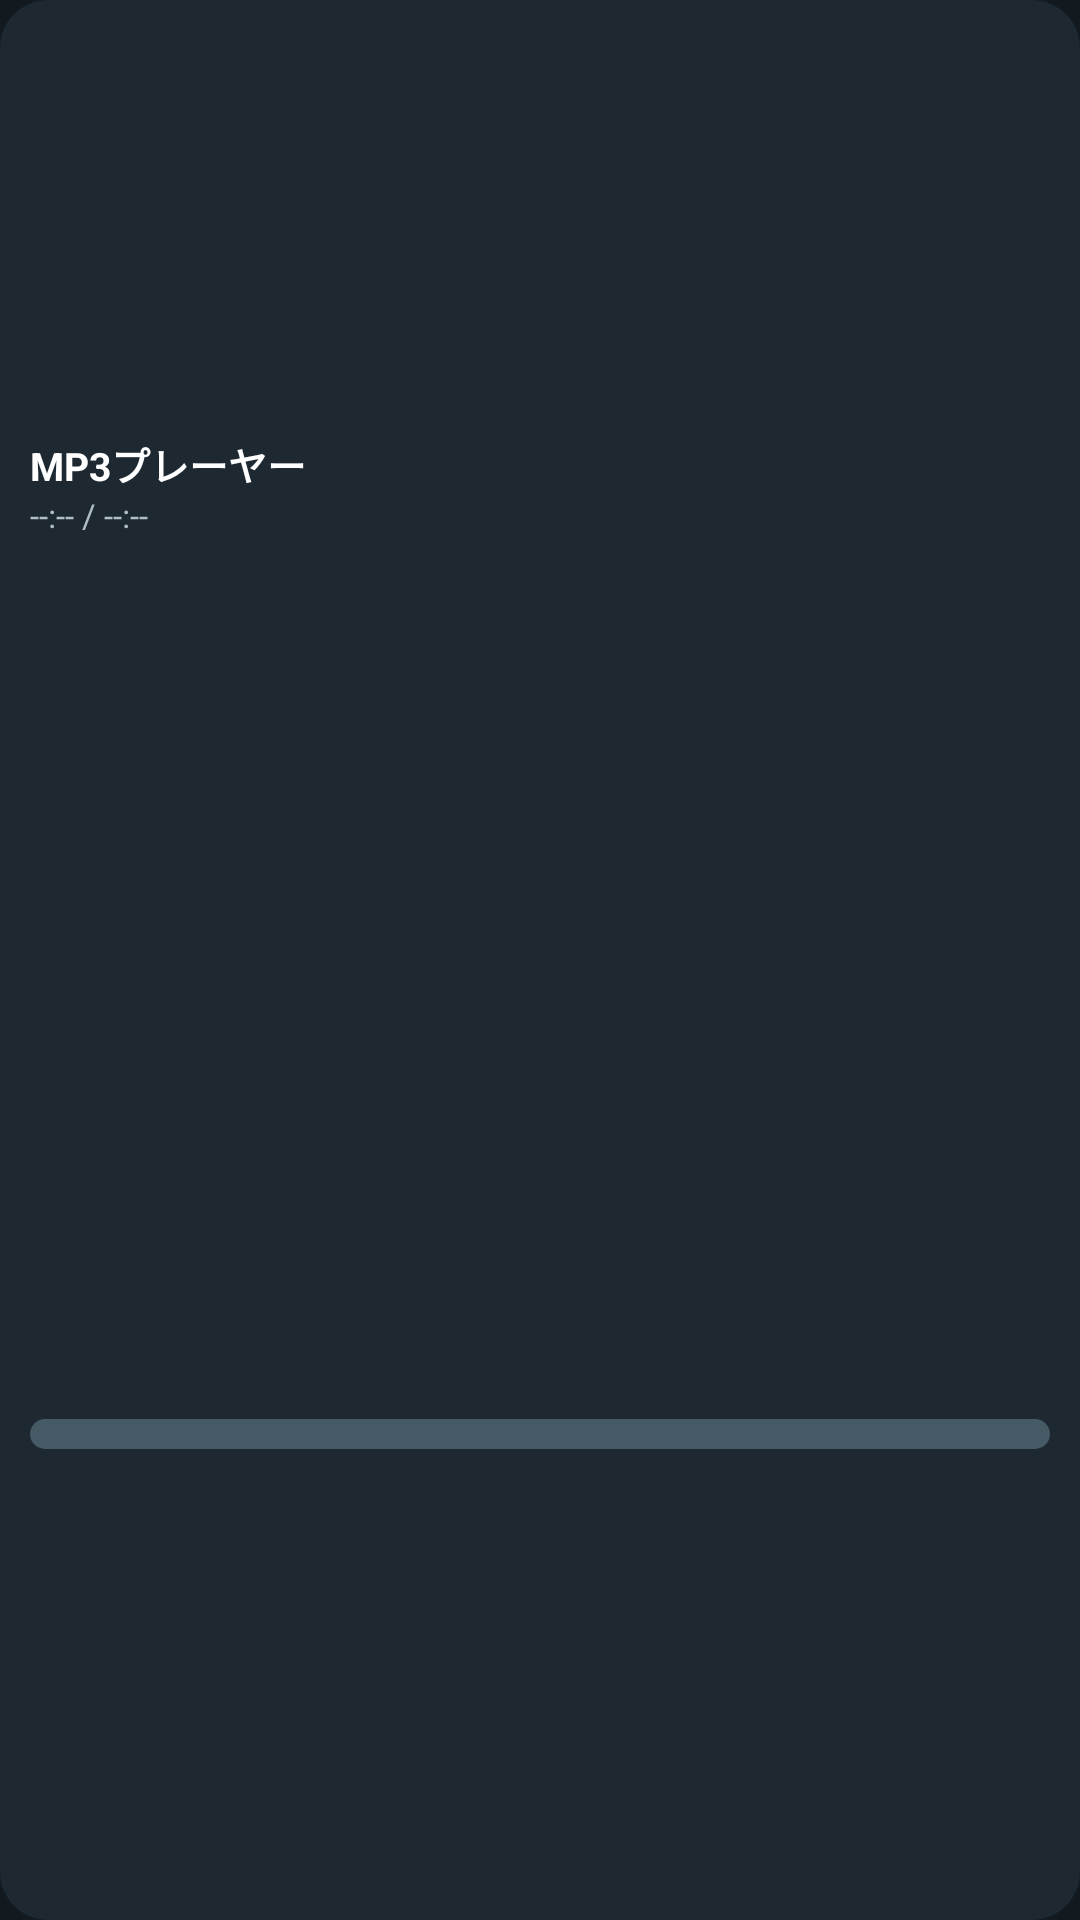

Produce the Android XML layout that renders to this screen, including the resource entries it uses.
<!-- AndroidManifest.xml: application theme AppTheme -->
<!-- res/layout/widget_player_small.xml -->
<?xml version="1.0" encoding="utf-8"?>
<LinearLayout xmlns:android="http://schemas.android.com/apk/res/android"
    android:layout_width="match_parent"
    android:layout_height="match_parent"
    android:background="@drawable/widget_bg"
    android:orientation="vertical"
    android:padding="4dp">

    
    <LinearLayout
        android:id="@+id/widget_top"
        android:layout_width="match_parent"
        android:layout_height="0dp"
        android:layout_weight="1"
        android:gravity="center_vertical"
        android:orientation="vertical"
        android:paddingStart="6dp"
        android:paddingEnd="6dp">

        <TextView
            android:id="@+id/widget_title"
            android:layout_width="match_parent"
            android:layout_height="wrap_content"
            android:ellipsize="end"
            android:maxLines="1"
            android:text="MP3プレーヤー"
            android:textColor="#FFFFFF"
            android:textSize="13sp"
            android:textStyle="bold" />

        <TextView
            android:id="@+id/widget_time"
            android:layout_width="match_parent"
            android:layout_height="wrap_content"
            android:maxLines="1"
            android:text="--:-- / --:--"
            android:textColor="#B0BEC5"
            android:textSize="11sp" />
    </LinearLayout>

    
    <FrameLayout
        android:layout_width="match_parent"
        android:layout_height="0dp"
        android:layout_weight="1">

        <ProgressBar
            android:id="@+id/widget_progress"
            style="@android:style/Widget.ProgressBar.Horizontal"
            android:layout_width="match_parent"
            android:layout_height="10dp"
            android:layout_gravity="center_vertical"
            android:layout_marginStart="6dp"
            android:layout_marginEnd="6dp"
            android:max="1000"
            android:progress="0"
            android:progressDrawable="@drawable/widget_progress" />

        <LinearLayout
            android:layout_width="match_parent"
            android:layout_height="match_parent"
            android:orientation="horizontal">
            <TextView android:id="@+id/seg0" android:layout_width="0dp" android:layout_height="match_parent" android:layout_weight="1" />
            <TextView android:id="@+id/seg1" android:layout_width="0dp" android:layout_height="match_parent" android:layout_weight="1" />
            <TextView android:id="@+id/seg2" android:layout_width="0dp" android:layout_height="match_parent" android:layout_weight="1" />
            <TextView android:id="@+id/seg3" android:layout_width="0dp" android:layout_height="match_parent" android:layout_weight="1" />
            <TextView android:id="@+id/seg4" android:layout_width="0dp" android:layout_height="match_parent" android:layout_weight="1" />
            <TextView android:id="@+id/seg5" android:layout_width="0dp" android:layout_height="match_parent" android:layout_weight="1" />
            <TextView android:id="@+id/seg6" android:layout_width="0dp" android:layout_height="match_parent" android:layout_weight="1" />
            <TextView android:id="@+id/seg7" android:layout_width="0dp" android:layout_height="match_parent" android:layout_weight="1" />
            <TextView android:id="@+id/seg8" android:layout_width="0dp" android:layout_height="match_parent" android:layout_weight="1" />
            <TextView android:id="@+id/seg9" android:layout_width="0dp" android:layout_height="match_parent" android:layout_weight="1" />
            <TextView android:id="@+id/seg10" android:layout_width="0dp" android:layout_height="match_parent" android:layout_weight="1" />
            <TextView android:id="@+id/seg11" android:layout_width="0dp" android:layout_height="match_parent" android:layout_weight="1" />
            <TextView android:id="@+id/seg12" android:layout_width="0dp" android:layout_height="match_parent" android:layout_weight="1" />
            <TextView android:id="@+id/seg13" android:layout_width="0dp" android:layout_height="match_parent" android:layout_weight="1" />
            <TextView android:id="@+id/seg14" android:layout_width="0dp" android:layout_height="match_parent" android:layout_weight="1" />
            <TextView android:id="@+id/seg15" android:layout_width="0dp" android:layout_height="match_parent" android:layout_weight="1" />
            <TextView android:id="@+id/seg16" android:layout_width="0dp" android:layout_height="match_parent" android:layout_weight="1" />
            <TextView android:id="@+id/seg17" android:layout_width="0dp" android:layout_height="match_parent" android:layout_weight="1" />
            <TextView android:id="@+id/seg18" android:layout_width="0dp" android:layout_height="match_parent" android:layout_weight="1" />
            <TextView android:id="@+id/seg19" android:layout_width="0dp" android:layout_height="match_parent" android:layout_weight="1" />
        </LinearLayout>
    </FrameLayout>
</LinearLayout>
<!-- resources referenced by this layout -->
<resources>
  <!-- drawable widget_bg (drawable) -->
  <?xml version="1.0" encoding="utf-8"?>
  <shape xmlns:android="http://schemas.android.com/apk/res/android" android:shape="rectangle">
      <solid android:color="#E61E2A33" />
      <corners android:radius="16dp" />
  </shape>
  <!-- drawable widget_progress (drawable) -->
  <?xml version="1.0" encoding="utf-8"?>
  <layer-list xmlns:android="http://schemas.android.com/apk/res/android">
      <item android:id="@android:id/background">
          <shape android:shape="rectangle">
              <corners android:radius="5dp" />
              <solid android:color="#FF455A64" />
          </shape>
      </item>
      <item android:id="@android:id/progress">
          <clip>
              <shape android:shape="rectangle">
                  <corners android:radius="5dp" />
                  <solid android:color="#FF4FC3F7" />
              </shape>
          </clip>
      </item>
  </layer-list>
  <style name="AppTheme" parent="@android:style/Theme.Material.NoActionBar">
          <item name="android:colorAccent">#4FC3F7</item>
          <item name="android:colorPrimary">#1E2A33</item>
          <item name="android:colorPrimaryDark">#121A20</item>
          <item name="android:windowBackground">@color/bg</item>
      </style>
  <color name="bg">#121A20</color>
</resources>
